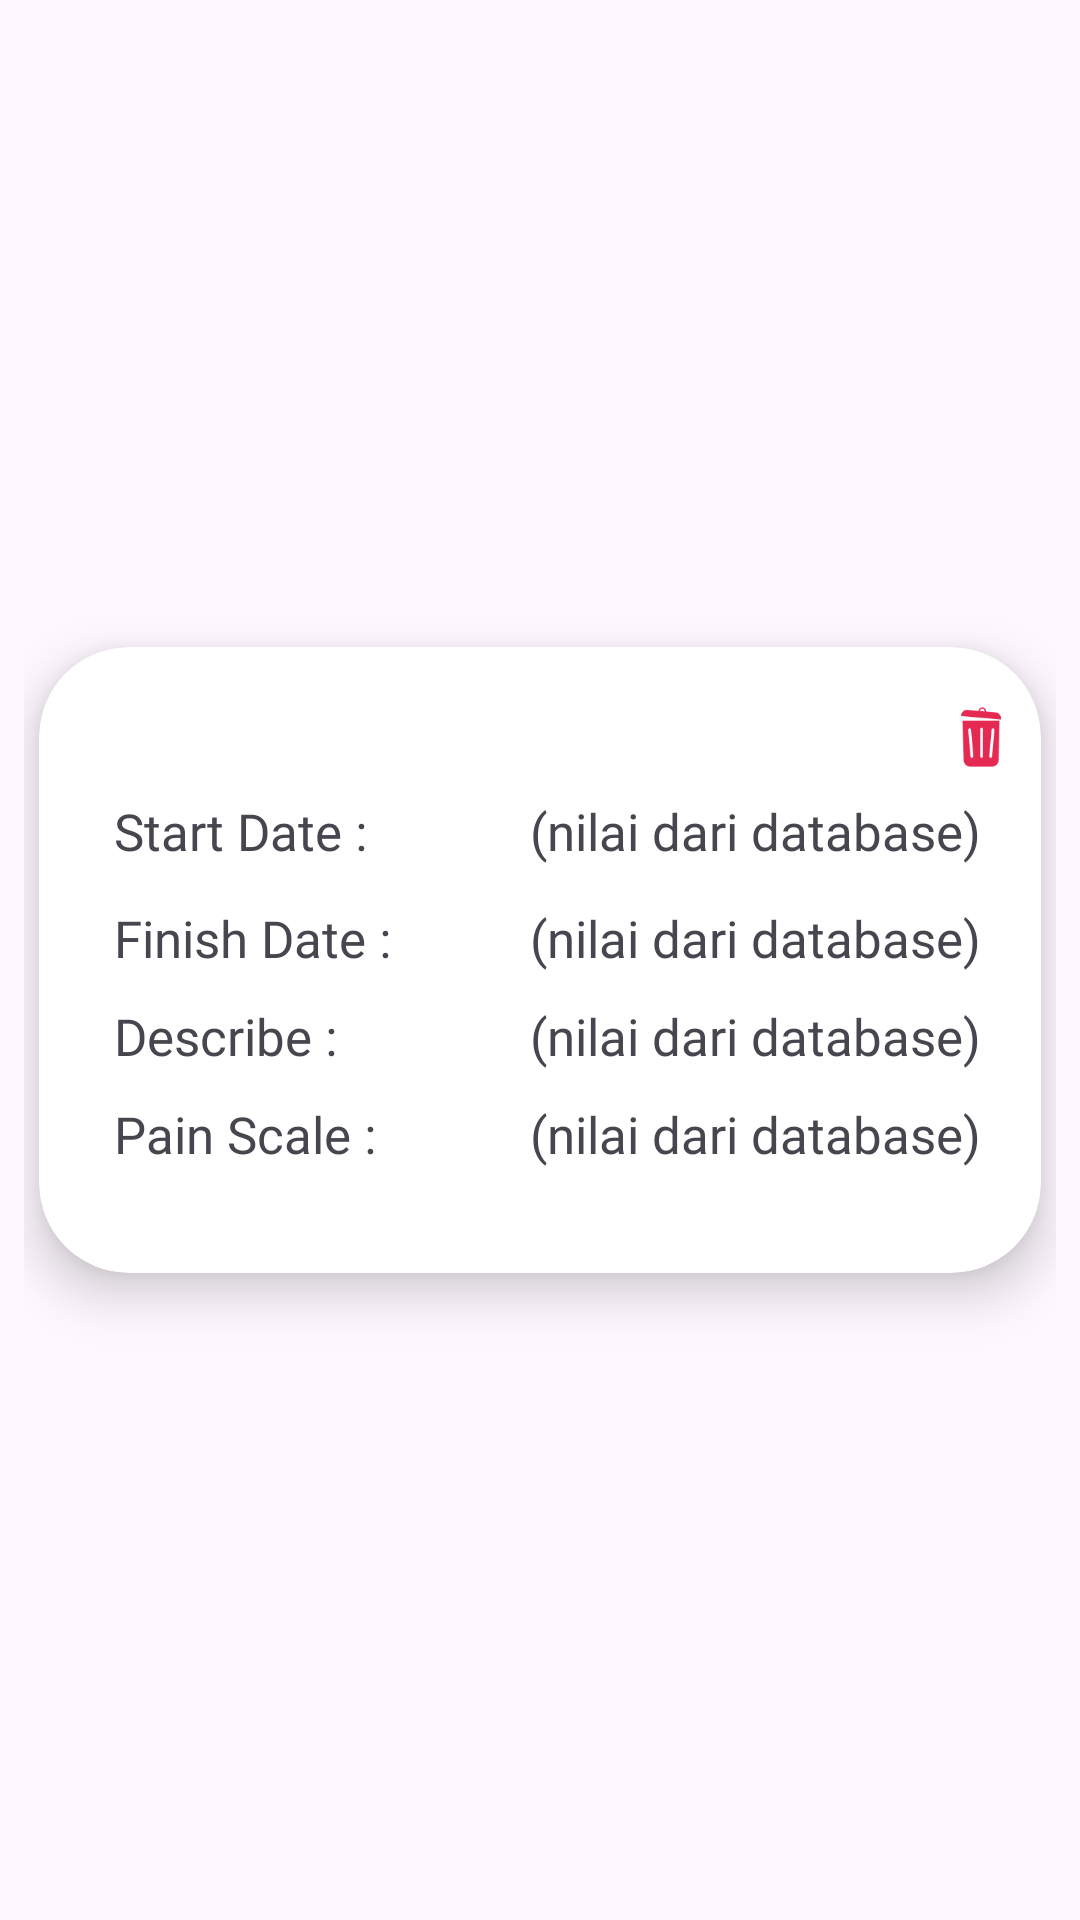

Reconstruct the res/layout file that produces this screen, plus the resources it refers to.
<!-- AndroidManifest.xml: application theme Theme.PeroidFriend -->
<!-- res/layout/updatedataitem.xml -->
<?xml version="1.0" encoding="utf-8"?>
<androidx.constraintlayout.widget.ConstraintLayout xmlns:android="http://schemas.android.com/apk/res/android"
    xmlns:app="http://schemas.android.com/apk/res-auto"
    android:layout_width="match_parent"
    android:layout_height="wrap_content"
    android:padding="8dp">

    <androidx.cardview.widget.CardView
        app:layout_constraintStart_toStartOf="parent"
        app:layout_constraintTop_toTopOf="parent"
        app:layout_constraintTop_toBottomOf="parent"
        app:layout_constraintBottom_toBottomOf="parent"
        android:layout_width="match_parent"
        android:layout_height="wrap_content"
        android:layout_marginTop="20dp"
        android:layout_marginLeft="5dp"
        android:layout_marginRight="5dp"
        android:layout_marginBottom="20dp"
        android:paddingBottom="30dp"
        android:background="#F7F7F7"
        android:elevation="10dp"
        app:cardElevation="10dp"
        app:cardCornerRadius="30dp"
        android:padding="10dp">

        <LinearLayout
            android:padding="10dp"
            android:layout_marginTop="10dp"
            android:layout_marginBottom="10dp"
            android:layout_width="match_parent"
            android:layout_height="wrap_content"
            android:orientation="vertical">

            <ImageView
                android:id="@+id/deletedata"
                android:layout_width="20dp"
                android:layout_height="20dp"
                android:layout_gravity="end"
                android:src="@drawable/delete"/>

            <LinearLayout
                android:layout_width="match_parent"
                android:layout_height="wrap_content"
                android:orientation="horizontal">

                <TextView
                    android:layout_marginTop="10dp"
                    android:layout_marginLeft="15dp"
                    android:paddingBottom="8dp"
                    android:id="@+id/labelStartDate"
                    android:layout_width="wrap_content"
                    android:layout_height="wrap_content"
                    android:fontFamily="@font/montserrat_semibold"
                    android:textSize="17dp"
                    android:text="Start Date :"/>

                <TextView
                    android:layout_marginTop="10dp"
                    android:gravity="end"
                    android:layout_marginRight="10dp"
                    android:id="@+id/startDateTextView"
                    android:layout_width="0dp"
                    android:layout_height="wrap_content"
                    android:layout_weight="1"
                    android:fontFamily="@font/montserrat_semibold"
                    android:textSize="17dp"
                    android:text="(nilai dari database)"/>

            </LinearLayout>

            <LinearLayout
                android:layout_width="match_parent"
                android:layout_height="wrap_content"
                android:orientation="horizontal"
                android:paddingTop="5dp"
                android:paddingBottom="5dp">

                <TextView
                    android:layout_marginLeft="15dp"
                    android:id="@+id/labelFinishDate"
                    android:layout_width="wrap_content"
                    android:layout_height="wrap_content"
                    android:fontFamily="@font/montserrat_semibold"
                    android:textSize="17dp"
                    android:text="Finish Date :"/>

                <TextView
                    android:gravity="end"
                    android:layout_marginRight="10dp"
                    android:id="@+id/finishDateTextView"
                    android:layout_width="0dp"
                    android:layout_height="wrap_content"
                    android:layout_weight="1"
                    android:fontFamily="@font/montserrat_semibold"
                    android:textSize="17dp"
                    android:text="(nilai dari database)"/>

            </LinearLayout>

            <LinearLayout
                android:layout_width="match_parent"
                android:layout_height="wrap_content"
                android:orientation="horizontal"
                android:paddingTop="5dp"
                android:paddingBottom="5dp">

                <TextView
                    android:layout_marginLeft="15dp"
                    android:id="@+id/labelExpression"
                    android:layout_width="wrap_content"
                    android:layout_height="wrap_content"
                    android:fontFamily="@font/montserrat_semibold"
                    android:textSize="17dp"
                    android:text="Describe :"/>

                <TextView
                    android:gravity="end"
                    android:layout_marginRight="10dp"
                    android:id="@+id/expressionTextView"
                    android:layout_width="0dp"
                    android:layout_height="wrap_content"
                    android:layout_weight="1"
                    android:fontFamily="@font/montserrat_semibold"
                    android:textSize="17dp"
                    android:text="(nilai dari database)"/>

            </LinearLayout>

            <LinearLayout
                android:layout_width="match_parent"
                android:layout_height="wrap_content"
                android:orientation="horizontal"
                android:paddingTop="5dp"
                android:paddingBottom="5dp"
                android:layout_marginBottom="10dp">

                <TextView

                    android:layout_marginLeft="15dp"
                    android:id="@+id/labelPainScale"
                    android:layout_width="wrap_content"
                    android:layout_height="wrap_content"
                    android:fontFamily="@font/montserrat_semibold"
                    android:textSize="17dp"
                    android:text="Pain Scale :"/>

                <TextView
                    android:gravity="end"
                    android:layout_marginRight="10dp"
                    android:id="@+id/painScaleTextView"
                    android:layout_width="0dp"
                    android:layout_height="wrap_content"
                    android:layout_weight="1"
                    android:fontFamily="@font/montserrat_semibold"
                    android:textSize="17dp"
                    android:text="(nilai dari database)"/>


            </LinearLayout>

        </LinearLayout>

    </androidx.cardview.widget.CardView>

</androidx.constraintlayout.widget.ConstraintLayout>
<!-- resources referenced by this layout -->
<resources>
  <!-- drawable delete: png bitmap (drawable, 1614 bytes) -->
  <style name="Theme.PeroidFriend" parent="Base.Theme.PeroidFriend" />
  <style name="Base.Theme.PeroidFriend" parent="Theme.Material3.DayNight.NoActionBar">
          
          
      </style>
</resources>
